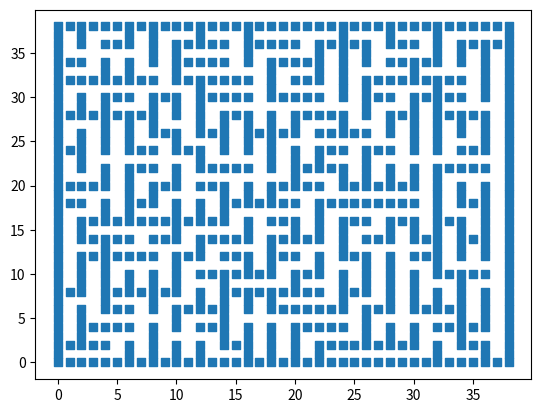

This figure's Python source:
import random
from typing import List, Tuple
import matplotlib.pyplot as plt

SIDES = ['up', 'down', 'right', 'left']

def out_of_bounds(node, side, limit):
    if side == 'up':
        return (node[0] - 1) < 0
    elif side == 'down':
        return (node[0] + 1) > limit
    elif side == 'right':
        return (node[1] + 1) > limit
    elif side == 'left':
        return (node[1] - 1) < 0
    else:
        return True

def get_neighbor(node, side):
    if side == 'up':
        return (node[0] - 1, node[1])
    elif side == 'down':
        return (node[0] + 1, node[1])
    elif side == 'right':
        return (node[0], node[1] + 1)
    elif side == 'left':
        return (node[0], node[1] - 1)
    else:
        return None

class Maze:
    maze: List[List[str]] = []
    init_rooms: List[tuple[int, int]] = []
    wall_list: List[tuple[int, int]] = []
    path: List[tuple[int, int]] = []

    def __init__(self, dim):
        self.dim = dim  # has to be odd numbers

    def grid_202(self):
        for i in range(self.dim):
            self.maze.append([])
            for j in range(self.dim):
                if i % 2 == 0:
                    # walls and pillars only
                    if j % 2 == 0:
                        self.maze[i].append("X")
                    else:
                        self.maze[i].append("W")
                else:
                    # walls and room only
                    if j % 2 == 0:
                        self.maze[i].append("W")
                    else:
                        self.maze[i].append(" ")
                        self.init_rooms.append((i, j))
        return self

    def prim_generation(self):
        picked = self.pick_room()
        self.path.append(picked)

        self.update_wall_list(picked)
        while len(self.wall_list) > 0:
            wall = self.wall_list[0]
            adj_rooms = self.get_adjacent_rooms(wall)
            unmarked_rooms = self.unmarked_rooms(adj_rooms)
            if len(unmarked_rooms) == 1:
                self.path.append(wall)
                self.path.append(unmarked_rooms[0])
                self.init_rooms.remove(unmarked_rooms[0])
                self.update_wall_list(unmarked_rooms[0])
            self.wall_list.remove(wall)
            random.shuffle(self.wall_list)
        return self

    def show(self):
        x = []
        y = []
        for i in range(self.dim):
            for j in range(self.dim):
                if (i, j) in self.path:
                    self.maze[i][j] = ' '
                else:
                    self.maze[i][j] = 'X'
                    x.append(j)
                    y.append(i)
        self.show_scatter(x, y)

    def show_scatter(self, x, y):
        plt.scatter(x, y, marker='s')
        plt.show()

    def pick_room(self):
        picked = random.choice(self.init_rooms)
        self.init_rooms.remove(picked)
        return picked

    def update_wall_list(self, picked):
        for side in SIDES:
            if not out_of_bounds(picked, side, self.dim):
                self.wall_list.append(get_neighbor(picked, side))

    def get_adjacent_rooms(self, wall):
        result = []
        for side in SIDES:
            if not out_of_bounds(wall, side, self.dim):
                neighbor = get_neighbor(wall, side)
                if neighbor in self.init_rooms:
                    result.append(neighbor)
        return result

    def unmarked_rooms(self, rooms):
        unmarked_rooms = []
        for room in rooms:
            if room not in self.path:
                unmarked_rooms.append(room)
        return unmarked_rooms

if __name__ == "__main__":
    n = 39  # has to be odd numbers

    print(f"Maze Generation for {n} x {n}")
    maze = Maze(n)

    print("Generated Maze")
    maze.grid_202().prim_generation().show()
